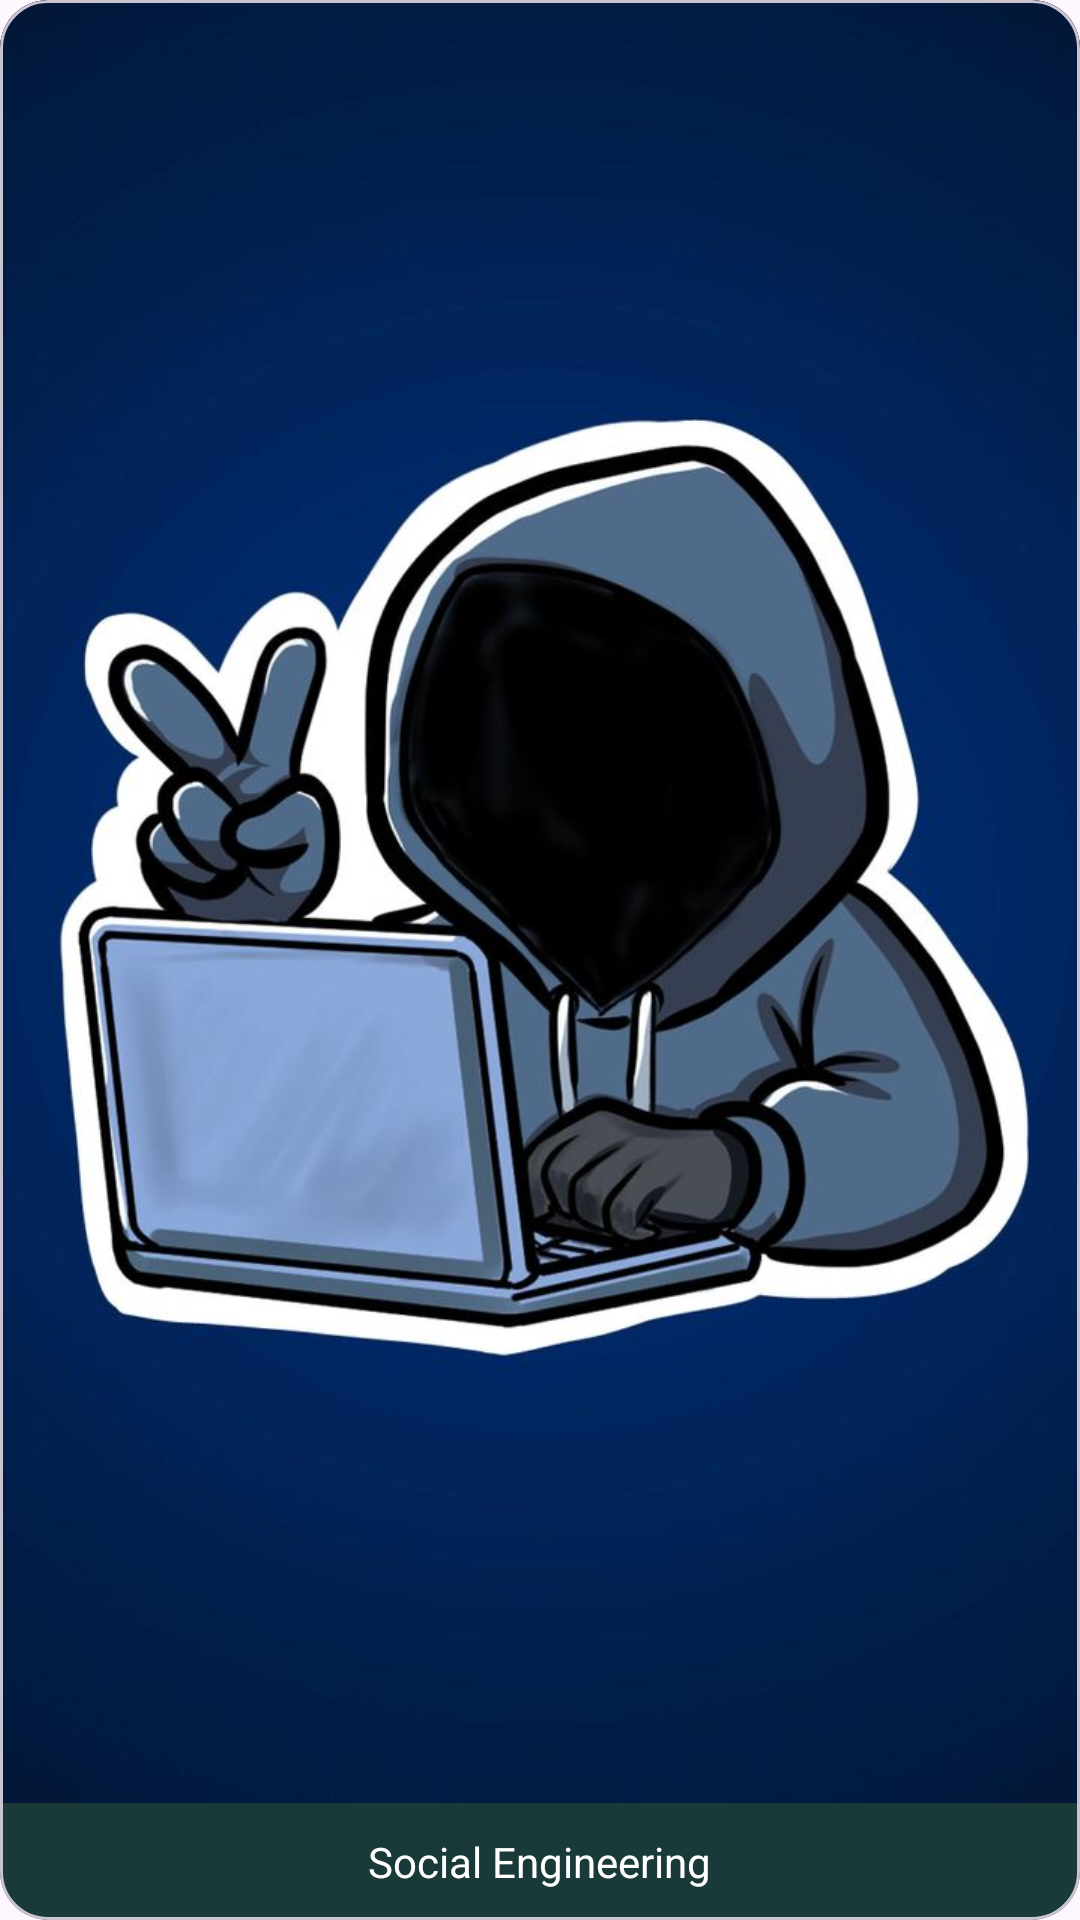

Layout XML and referenced resources for this Android screen:
<!-- AndroidManifest.xml: application theme Theme.ThreatIQ -->
<!-- res/layout/lesson_card_social.xml -->
<?xml version="1.0" encoding="utf-8"?>
<com.google.android.material.card.MaterialCardView xmlns:android="http://schemas.android.com/apk/res/android"
    xmlns:app="http://schemas.android.com/apk/res-auto"
    android:id="@+id/lesson_card_social"
    android:layout_width="150dp"
    android:layout_height="180dp"
    android:layout_marginEnd="16dp"
    app:cardCornerRadius="16dp"
    app:cardBackgroundColor="@color/app_green">

    <LinearLayout
        android:layout_width="match_parent"
        android:layout_height="match_parent"
        android:orientation="vertical">

        <ImageView
            android:layout_width="match_parent"
            android:layout_height="0dp"
            android:layout_weight="1"
            android:scaleType="centerCrop"
            android:src="@drawable/social_engineering"/>

        <TextView
            android:layout_width="wrap_content"
            android:layout_height="wrap_content"
            android:text="Social Engineering"
            android:layout_gravity="center_horizontal"
            android:textColor="@color/white"
            android:padding="10dp"/>
    </LinearLayout>
</com.google.android.material.card.MaterialCardView>
<!-- resources referenced by this layout -->
<resources>
  <color name="app_green">#1A3A3A</color>
  <color name="white">#FFFFFFFF</color>
  <!-- drawable social_engineering: jpg bitmap (drawable, 66251 bytes) -->
  <style name="Theme.ThreatIQ" parent="Base.Theme.ThreatIQ" />
  <style name="Base.Theme.ThreatIQ" parent="Theme.Material3.DayNight.NoActionBar">
          
          
      </style>
</resources>
